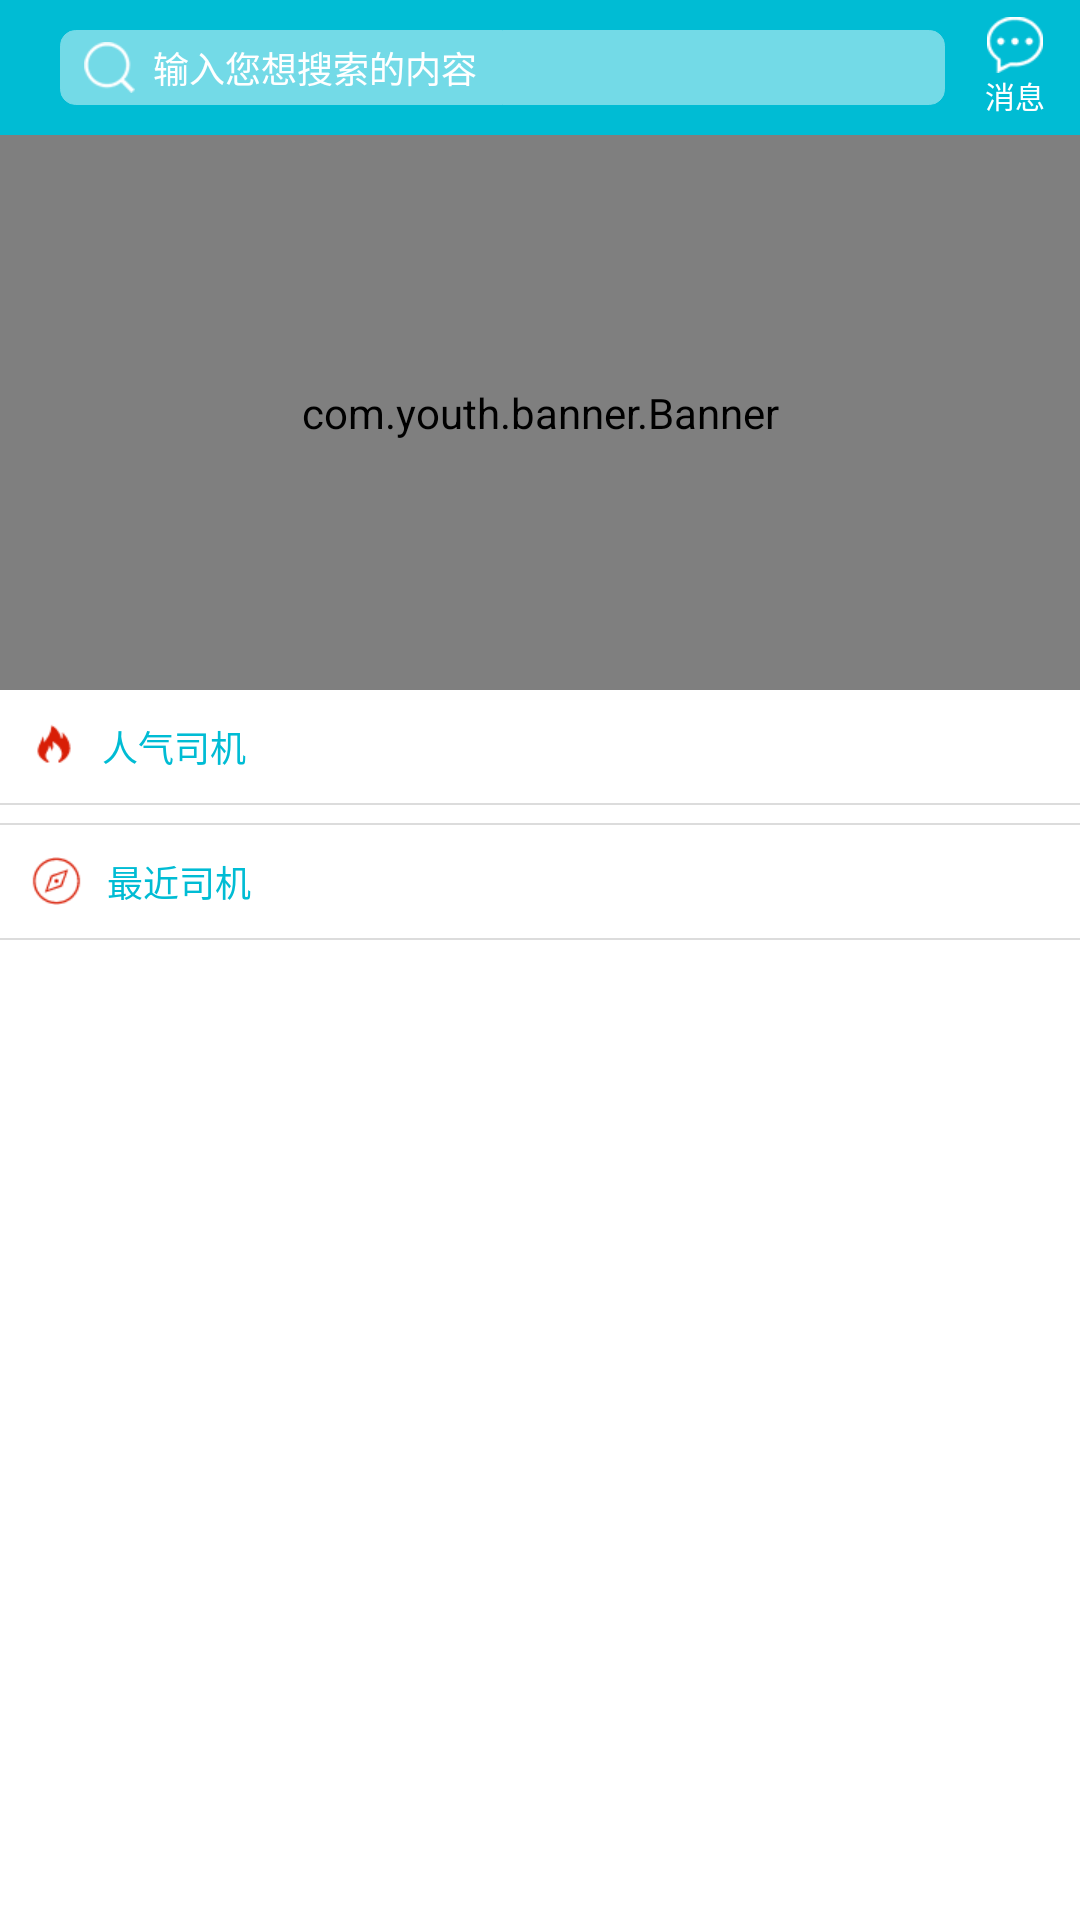

Produce the Android XML layout that renders to this screen, including the resource entries it uses.
<!-- AndroidManifest.xml: application theme AppTheme -->
<!-- res/layout/fragment_home.xml -->
<?xml version="1.0" encoding="utf-8"?>
<LinearLayout xmlns:android="http://schemas.android.com/apk/res/android"
    xmlns:app="http://schemas.android.com/apk/res-auto"
    android:layout_width="match_parent"
    android:layout_height="match_parent"
    android:background="@color/white"
    android:orientation="vertical">


    <LinearLayout
        android:id="@+id/layout_toolbar"
        android:layout_width="match_parent"
        android:layout_height="45dp"
        android:background="@color/colorPrimary"
        android:gravity="center_vertical"
        android:orientation="horizontal">

        <TextView
            android:id="@+id/ed_home_search"
            android:layout_width="0dp"
            android:layout_height="25dp"
            android:layout_marginLeft="20dp"
            android:layout_weight="1"
            android:background="@drawable/shape_search_bg"
            android:drawableLeft="@mipmap/home_seach"
            android:gravity="center_vertical"
            android:paddingLeft="8dp"
            android:text="  输入您想搜索的内容"
            android:textColor="@color/white"
            android:textSize="12dp" />

        <TextView
            android:id="@+id/tv_home_info"
            android:layout_width="33dp"
            android:layout_height="wrap_content"
            android:layout_marginLeft="12dp"
            android:drawableTop="@mipmap/home_info"
            android:gravity="center"
            android:paddingRight="10dp"
            android:text="消息"
            android:textColor="@color/white"
            android:textSize="10dp" />
    </LinearLayout>

    <android.support.v4.widget.NestedScrollView
        android:layout_width="match_parent"
        android:layout_height="match_parent">

        <LinearLayout
            android:layout_width="match_parent"
            android:layout_height="match_parent"
            android:background="@color/white"
            android:orientation="vertical">


            <com.youth.banner.Banner
                android:id="@+id/home_banner"
                android:layout_width="match_parent"
                android:layout_height="185dp"
                app:delay_time="2800"
                app:layout_collapseMode="parallax"
                app:layout_collapseParallaxMultiplier="0.4" />

            <android.support.v7.widget.RecyclerView
                android:visibility="gone"
                android:id="@+id/home_recycler_classify"
                android:layout_width="match_parent"
                android:layout_height="wrap_content"></android.support.v7.widget.RecyclerView>



            <TextView
                android:layout_gravity="center_vertical"
                android:textColor="@color/colorPrimary"
                android:drawableLeft="@mipmap/hot"
                android:drawablePadding="8dp"
                android:text="人气司机"
                android:textSize="12sp"
                android:padding="10dp"
                android:layout_width="wrap_content"
                android:layout_height="wrap_content" />

            <View
                android:layout_width="match_parent"
                android:layout_height="0.5dp"
                android:layout_marginBottom="3dp"
                android:background="@color/darktGray" />

            <android.support.v7.widget.RecyclerView
                android:id="@+id/home_recycler_hot"
                android:layout_width="match_parent"
                android:layout_height="wrap_content">

            </android.support.v7.widget.RecyclerView>
            <View
                android:layout_width="match_parent"
                android:layout_height="0.5dp"
                android:layout_marginTop="3dp"
                android:background="@color/darktGray" />
            <TextView
                android:layout_gravity="center_vertical"
                android:textColor="@color/colorPrimary"
                android:drawableLeft="@mipmap/home_neaber"
                android:drawablePadding="8dp"
                android:text="最近司机"
                android:textSize="12sp"
                android:padding="10dp"
                android:layout_width="wrap_content"
                android:layout_height="wrap_content" />

            <View
                android:layout_width="match_parent"
                android:layout_height="0.5dp"
                android:layout_marginBottom="3dp"
                android:background="@color/darktGray" />

            <android.support.v7.widget.RecyclerView
                android:id="@+id/home_recycler_all"
                android:layout_width="match_parent"
                android:layout_height="wrap_content"
                android:layout_marginBottom="20dp">

            </android.support.v7.widget.RecyclerView>

        </LinearLayout>
    </android.support.v4.widget.NestedScrollView>
</LinearLayout>
<!-- resources referenced by this layout -->
<resources>
  <color name="colorPrimary">#00bcd4</color>
  <color name="darktGray">#DCDCDC</color>
  <color name="white">#ffffff</color>
  <!-- drawable shape_search_bg (drawable) -->
  <?xml version="1.0" encoding="utf-8"?>
  <shape xmlns:android="http://schemas.android.com/apk/res/android"
      android:shape="rectangle">
      <corners android:radius="5dp"/>
      <stroke android:color="#73dae7" android:width="1px"/>
      <solid android:color="#73dae7"/>
  </shape>
  <!-- mipmap home_info: png bitmap (mipmap-xhdpi, 947 bytes) -->
  <!-- mipmap home_neaber: png bitmap (mipmap-xhdpi, 1032 bytes) -->
  <!-- mipmap home_seach: png bitmap (mipmap-xhdpi, 801 bytes) -->
  <!-- mipmap hot: png bitmap (mipmap-xhdpi, 747 bytes) -->
  <style name="AppTheme" parent="Theme.AppCompat.Light.NoActionBar">
          
          <item name="colorPrimary">@color/colorPrimary</item>
          <item name="colorPrimaryDark">@color/colorPrimaryDark</item>
          <item name="colorAccent">@color/colorAccent</item>
      </style>
  <color name="colorPrimaryDark">#00bcd4</color>
  <color name="colorAccent">#2ee7ff</color>
</resources>
